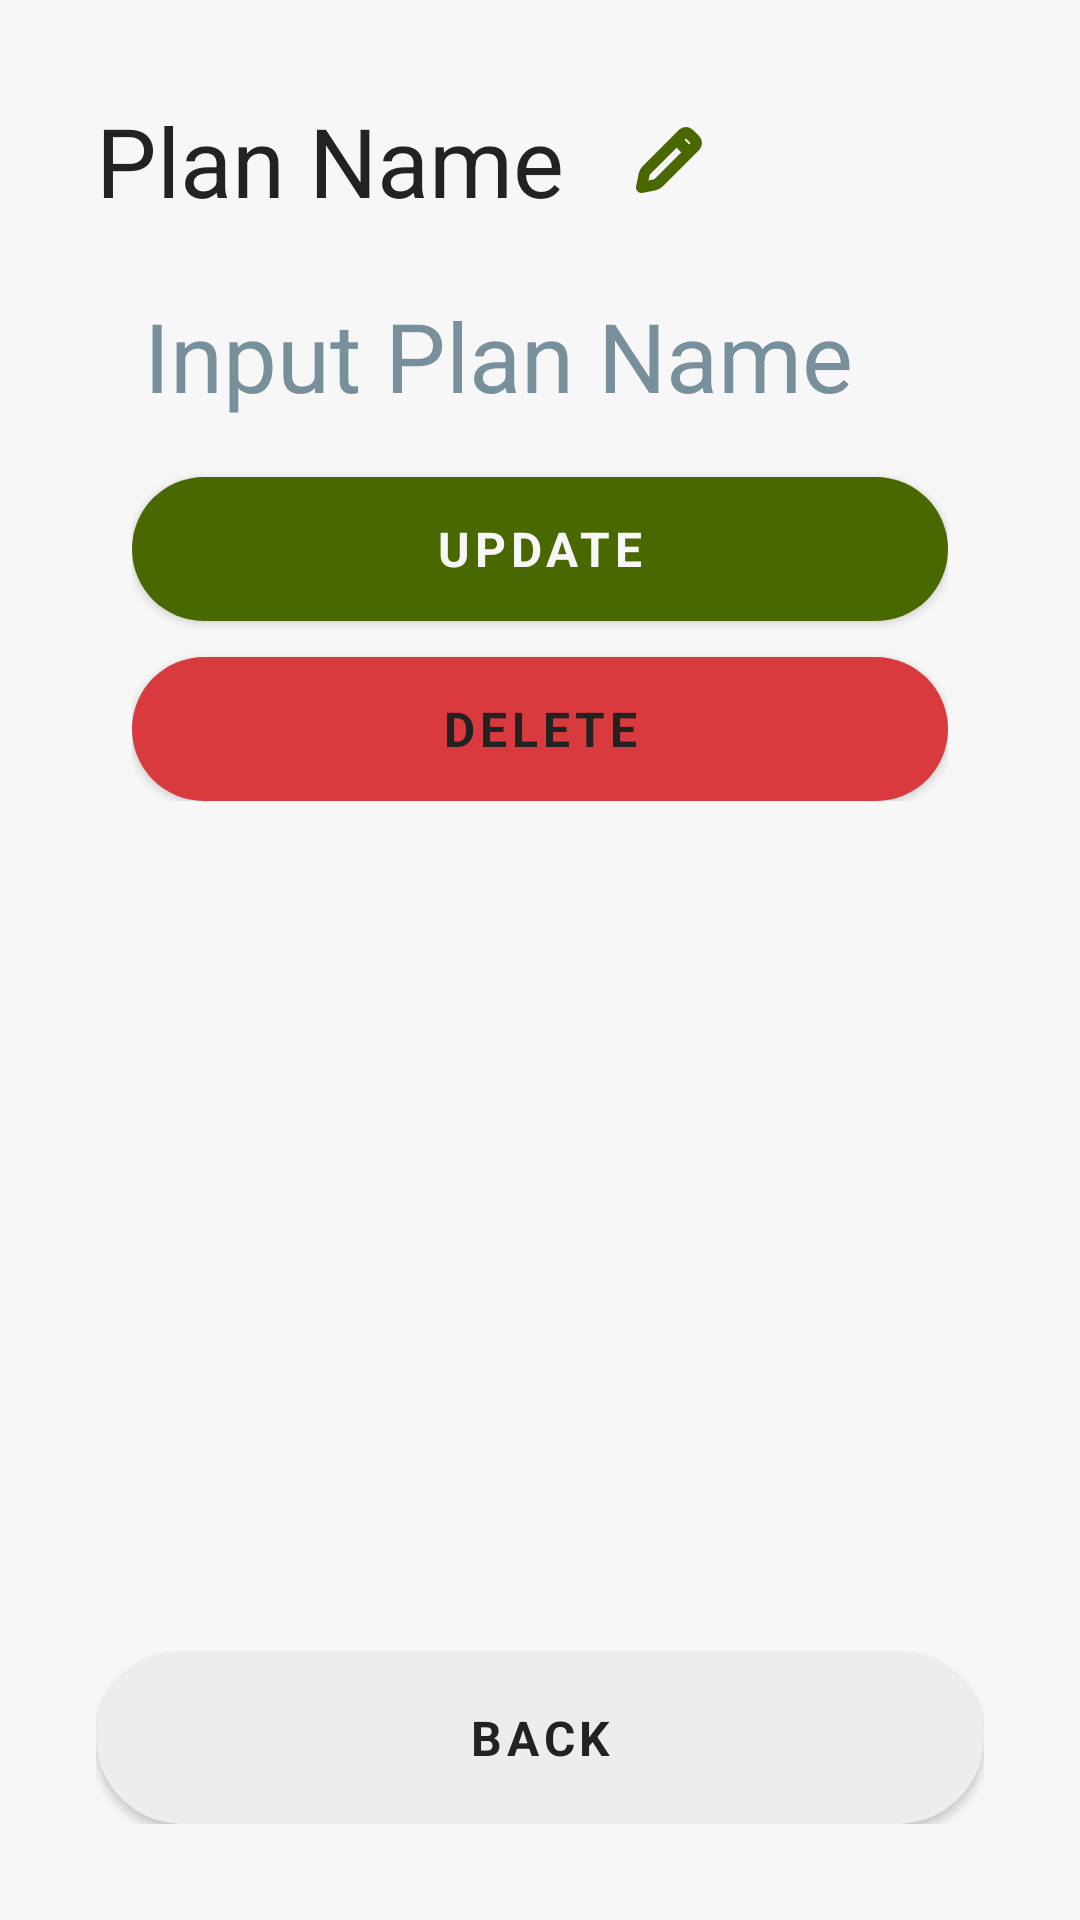

This screen was rendered from an Android layout file. Write that file and the resources it references.
<!-- AndroidManifest.xml: application theme Theme.MealClue -->
<!-- res/layout/fragment_plan_detail.xml -->
<?xml version="1.0" encoding="utf-8"?>
<LinearLayout xmlns:android="http://schemas.android.com/apk/res/android"
    xmlns:tools="http://schemas.android.com/tools"
    android:layout_width="match_parent"
    android:layout_height="match_parent"
    android:orientation="vertical"
    android:padding="@dimen/wrapper_padding"
    tools:context=".view.fragments.PlanDetailFragment">

    <include
        android:id="@+id/incPlanHeader"
        layout="@layout/inc_plan_detail_header" />

    <androidx.recyclerview.widget.RecyclerView
        android:id="@+id/recyclerAddedRecipes"
        android:layout_width="match_parent"
        android:layout_height="0dp"
        android:layout_weight="1" />

    <include
        android:id="@+id/incBotButtons"
        layout="@layout/inc_bottom_buttons"
        />

</LinearLayout>
<!-- res/layout/inc_plan_detail_header.xml (included above) -->
<?xml version="1.0" encoding="utf-8"?>
<LinearLayout xmlns:android="http://schemas.android.com/apk/res/android"
    android:layout_width="match_parent"
    android:layout_height="wrap_content"
    android:orientation="vertical">

    <LinearLayout
        android:id="@+id/linearGoalSetter"
        android:layout_width="match_parent"
        android:layout_height="wrap_content"
        android:orientation="horizontal"
        android:visibility="gone">









        <Button
            android:id="@+id/btnToggleSetGoal"
            style="@style/ButtonPrimary"
            android:layout_width="wrap_content"
            android:padding="@dimen/space_x_small"
            android:text="@string/set_as_goal" />

        <Button
            android:id="@+id/btnTogglePrivate"
            style="@style/ButtonPrimary"
            android:layout_width="wrap_content"
            android:padding="@dimen/space_x_small"
            android:layout_marginStart="@dimen/space_medium"
            android:text="@string/set_as_private" />
    </LinearLayout>


    <LinearLayout
        android:id="@+id/linearPlanNameDisplay"
        android:layout_width="wrap_content"
        android:layout_height="wrap_content"
        android:orientation="horizontal"
        android:gravity="center_vertical"
        android:visibility="visible">

        <TextView
            android:id="@+id/txtPlanName"
            style="@style/TextBold"
            android:text="@string/plan_name"
            android:textSize="@dimen/text_xx_large" />

        <TextView
            android:id="@+id/txtPlanPercent"
            style="@style/TextLight"
            android:layout_marginStart="@dimen/space_medium"
            android:text=""
            android:textSize="@dimen/text_xx_large" />

        <ImageButton
            android:id="@+id/btnEditPlanName"
            android:layout_width="@dimen/text_large"
            android:layout_height="@dimen/text_large"
            android:layout_marginStart="@dimen/space_medium"
            android:backgroundTint="@android:color/transparent"
            android:contentDescription="@string/edit_plan_name"
            android:padding="0dp"
            android:scaleType="fitCenter"
            android:src="@drawable/ic_pen" />
    </LinearLayout>

    <LinearLayout
        android:id="@+id/linearPlanNameInput"
        android:layout_width="match_parent"
        android:layout_height="wrap_content"
        android:padding="@dimen/space_medium"
        android:orientation="vertical">

        <EditText
            android:id="@+id/inpPlanName"
            style="@style/TextBold"
            android:autofillHints="@string/input_plan_name"
            android:hint="@string/input_plan_name"
            android:inputType="text"
            android:textColorHint="#78909C"
            android:textSize="@dimen/text_xx_large"
            android:layout_width="match_parent"
            />

        <Button
            android:id="@+id/btnUpdatePlanName"
            android:layout_marginTop="@dimen/space_medium"
            android:padding="@dimen/space_medium"
            style="@style/ButtonPrimary"
            android:layout_width="match_parent"
            android:text="@string/update" />
        <Button
            android:id="@+id/btnDeletePlan"
            android:layout_marginTop="@dimen/space_medium"
            android:padding="@dimen/space_medium"
            style="@style/ButtonTertiary"
            android:layout_width="match_parent"
            android:text="@string/delete" />
    </LinearLayout>


    <Space style="@style/SpaceMedium" />

    <TextView
        style="@style/TextLight"
        android:text="@string/recipe_number"
        android:visibility="gone" />

    <Space
        style="@style/SpaceXLarge"
        android:visibility="gone" />

    <Space style="@style/SpaceXLarge" />
</LinearLayout>
<!-- res/layout/inc_bottom_buttons.xml (included above) -->
<?xml version="1.0" encoding="utf-8"?>
<LinearLayout xmlns:android="http://schemas.android.com/apk/res/android"
    android:layout_width="match_parent"
    android:layout_height="wrap_content"
    android:layout_marginTop="@dimen/space_x_large"
    android:orientation="horizontal">

    <Button
        android:id="@+id/btnBack"
        style="@style/ButtonField"
        android:layout_weight="1"
        android:text="@string/back" />

    <Space
        android:visibility="gone"
        android:id="@+id/spacer"
        style="@style/SpaceMedium"/>

    <Button
        android:id="@+id/btnAddNewRecipe"
        style="@style/ButtonBase"
        android:layout_weight="1"
        android:text="@string/add_recipe"
        android:visibility="gone" />

    <Button
        android:id="@+id/btnAddNewPlan"
        style="@style/ButtonBase"
        android:layout_weight="1"
        android:text="@string/new_plan"
        android:visibility="gone" />
    <Button
        android:id="@+id/btnFinishCooking"
        style="@style/ButtonPrimary"
        android:layout_weight="1"
        android:text="@string/finish"
        android:visibility="gone" />

    <Button
        android:id="@+id/btnFork"
        android:layout_marginStart="@dimen/space_small"
        style="@style/ButtonPrimary"
        android:layout_weight="1"
        android:text="@string/fork"
        android:visibility="gone" />

    <Button
        android:id="@+id/btnHeart"
        android:layout_marginStart="@dimen/space_small"
        android:paddingStart="@dimen/space_medium"
        android:paddingEnd="@dimen/space_medium"
        style="@style/ButtonPrimary"
        android:layout_width="wrap_content"
        android:layout_weight="0"
        android:text="@string/heart_unicode"
        android:visibility="gone" />


</LinearLayout>
<!-- resources referenced by this layout -->
<resources>
  <color name="colorTertiary">#D93A3E</color>
  <dimen name="space_medium">12dp</dimen>
  <dimen name="space_small">8dp</dimen>
  <dimen name="space_x_large">24dp</dimen>
  <dimen name="space_x_small">6dp</dimen>
  <dimen name="text_large">22sp</dimen>
  <dimen name="text_xx_large">32sp</dimen>
  <dimen name="wrapper_padding">@dimen/space_xx_large</dimen>
  <string name="add_recipe">Add Recipe</string>
  <string name="back">Back</string>
  <string name="delete">Delete</string>
  <string name="edit_plan_name">Edit Plan Name</string>
  <string name="finish">Finish</string>
  <string name="fork">Fork</string>
  <string name="goal">Goal</string>
  <string name="heart_unicode">❤</string>
  <string name="input_plan_name">Input Plan Name</string>
  <string name="new_plan">New Plan</string>
  <string name="plan_name">Plan Name</string>
  <string name="recipe_number">Recipe Number</string>
  <string name="set_as_goal">Set Goal</string>
  <string name="set_as_private">Set Private</string>
  <string name="update">Update</string>
  <style name="ButtonField" parent="Button">
          <item name="android:background">@drawable/button_field</item>
      </style>
  <style name="ButtonPrimary" parent="Button">
          <item name="android:background">@drawable/button_primary</item>
          <item name="android:textColor">@color/colorBase</item>
          <item name="android:drawableTint">@color/colorBase</item>
      </style>
  <style name="ButtonTertiary" parent="Button">
          <item name="android:background">@drawable/button_tertiary</item>
      </style>
  <style name="SpaceMedium">
          <item name="android:layout_width">@dimen/space_medium</item>
          <item name="android:layout_height">@dimen/space_medium</item>
      </style>
  <style name="SpaceXLarge">
          <item name="android:layout_width">@dimen/space_x_large</item>
          <item name="android:layout_height">@dimen/space_x_large</item>
      </style>
  <style name="TextBold" parent="Text">
          <item name="fontFamily">@font/lexend_bold</item>
      </style>
  <style name="TextLight" parent="Text">
          <item name="fontFamily">@font/lexend_light</item>
      </style>
  <style name="Theme.MealClue" parent="Base.Theme.MealClue" />
  <dimen name="space_xx_large">32dp</dimen>
  <dimen name="button_padding_with_border">17dp</dimen>
  <!-- drawable button_field (drawable) -->
  <?xml version="1.0" encoding="utf-8"?>
  <shape xmlns:android="http://schemas.android.com/apk/res/android" android:shape="rectangle">
      <solid android:color="@color/colorBaseField"/>
      <corners android:radius="@dimen/button_radius"/>
  </shape>
  <!-- drawable button_primary (drawable) -->
  <?xml version="1.0" encoding="utf-8"?>
  <shape xmlns:android="http://schemas.android.com/apk/res/android" android:shape="rectangle">
      <solid android:color="@color/colorPrimary"/>
      <corners android:radius="@dimen/button_radius"/>
  </shape>
  <color name="colorBase">#F7F7F7</color>
  <!-- drawable button_tertiary (drawable) -->
  <?xml version="1.0" encoding="utf-8"?>
  <shape xmlns:android="http://schemas.android.com/apk/res/android" android:shape="rectangle">
      <solid android:color="@color/colorTertiary"/>
      <corners android:radius="@dimen/button_radius"/>
  </shape>
  <style name="Text">
          <item name="android:layout_width">wrap_content</item>
          <item name="android:layout_height">wrap_content</item>
          <item name="backgroundTint">@android:color/transparent</item>
      </style>
  <color name="colorContrast">#222222</color>
  <dimen name="button_text_size">16sp</dimen>
  <dimen name="button_padding">18dp</dimen>
  <dimen name="button_radius">100dp</dimen>
  <color name="colorBaseField">#EDEDED</color>
  <dimen name="button_border_width">1dp</dimen>
  <color name="colorPrimary">#4A6800</color>
  <color name="colorSecondary">#C9A000</color>
  <dimen name="text_medium">18sp</dimen>
</resources>
